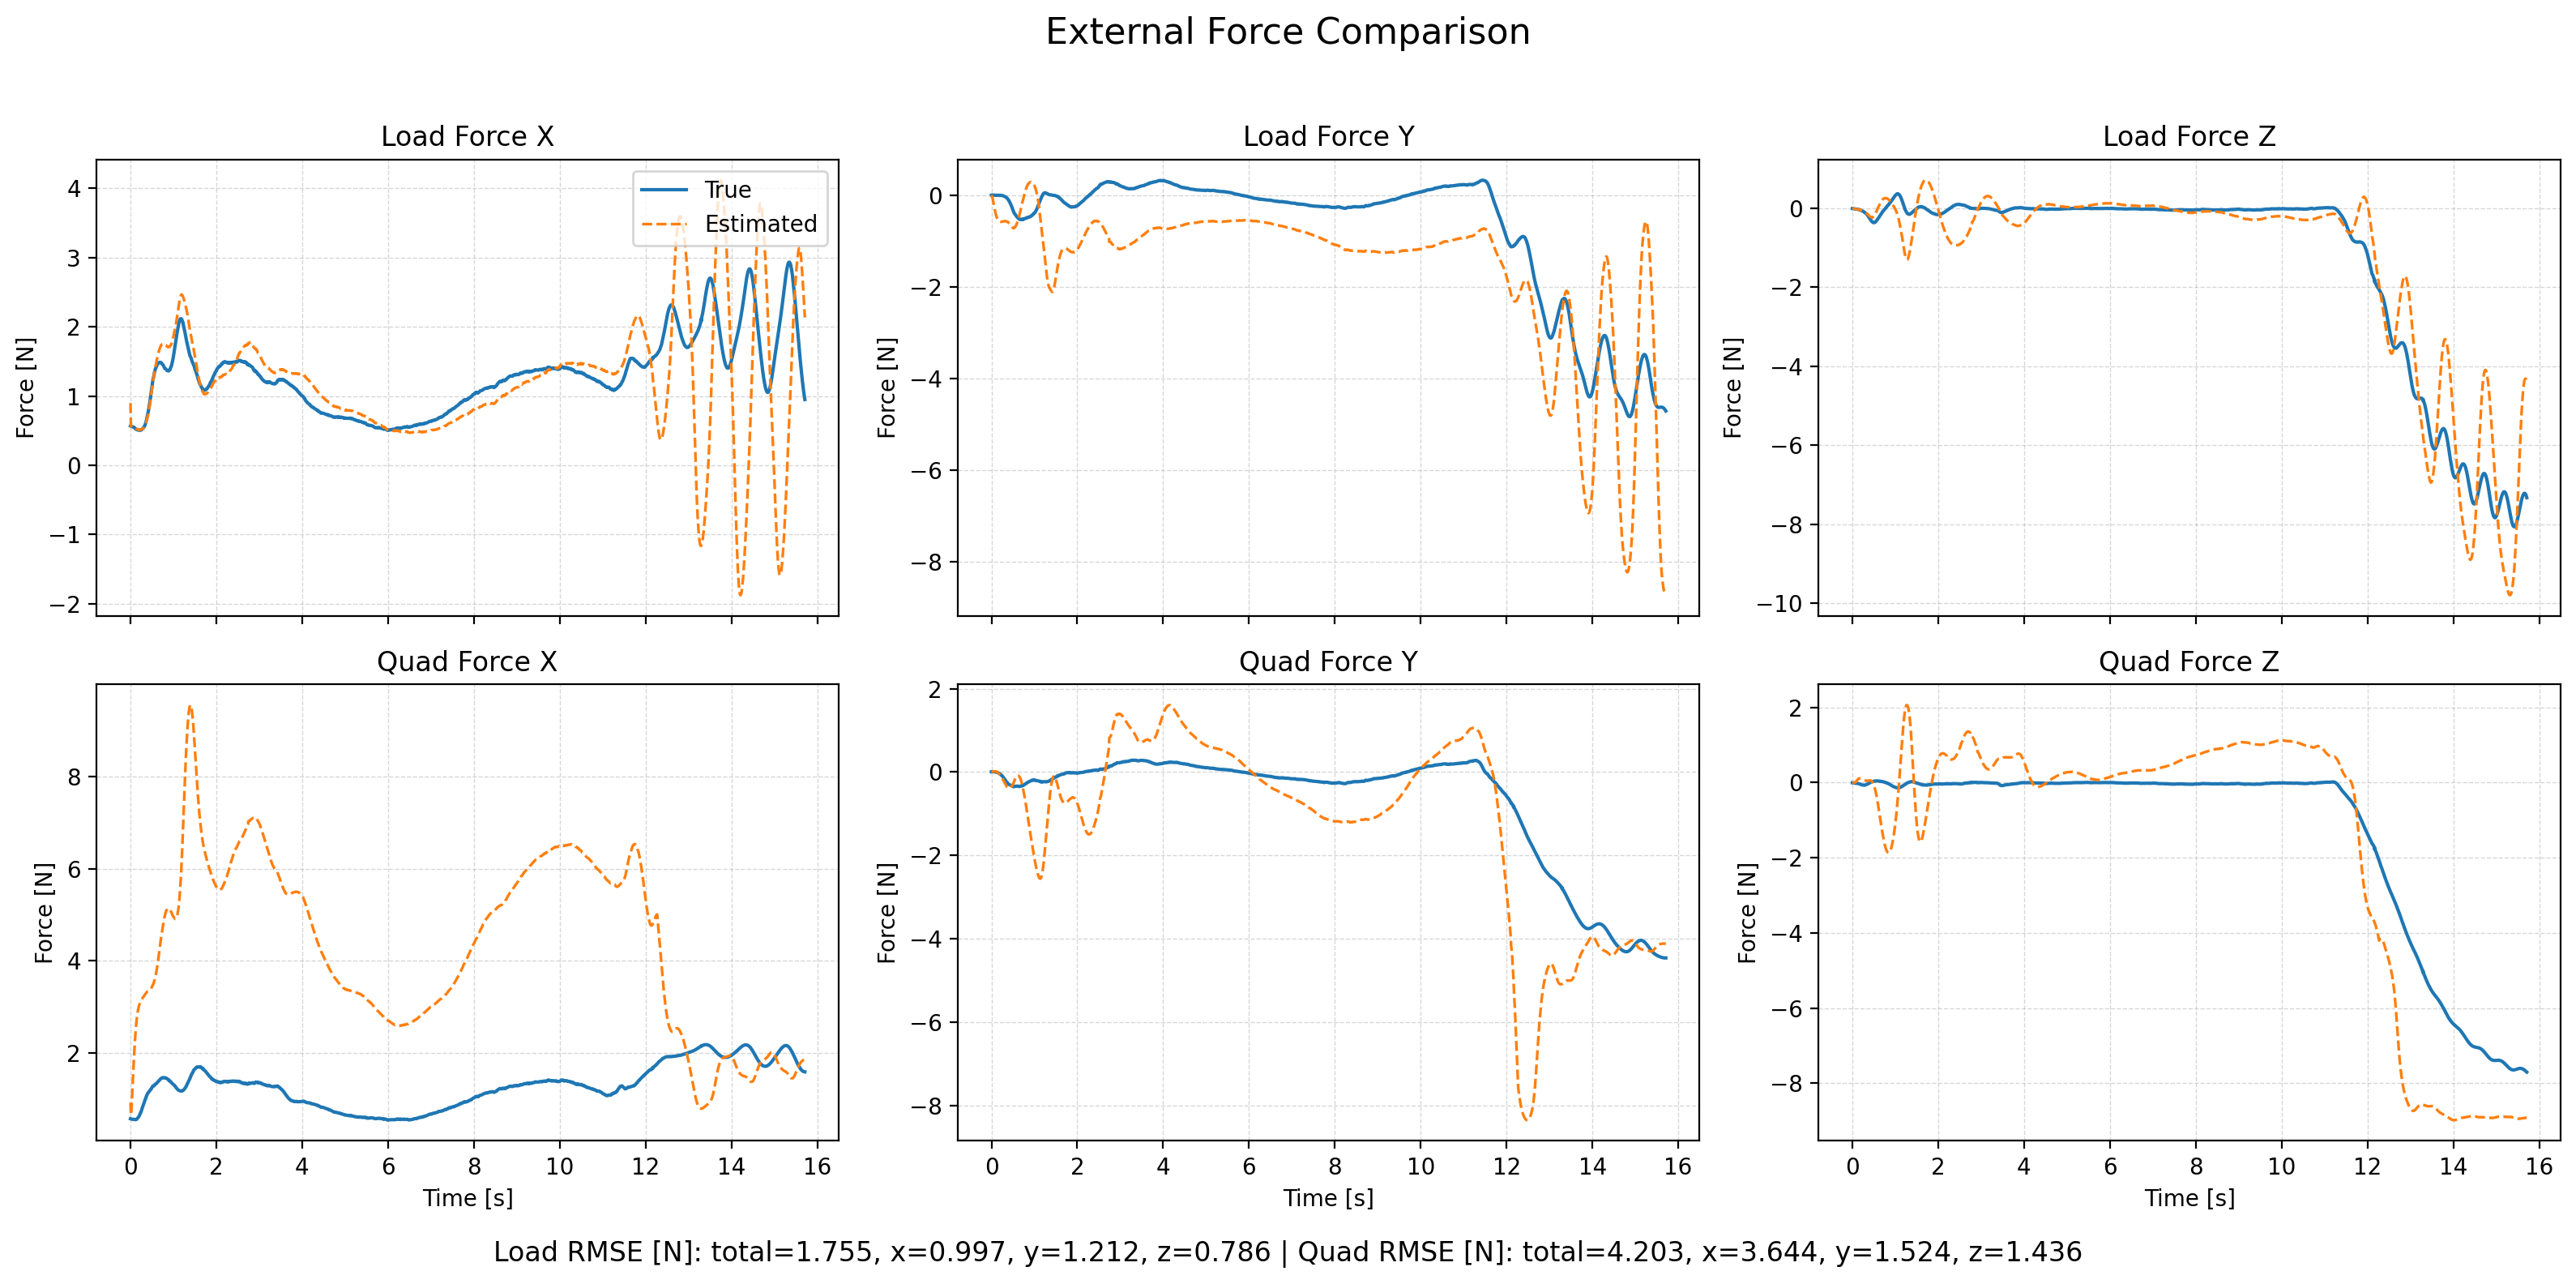

Source data for this figure (header and first rows):
time, fl_true_x, fl_true_y, fl_true_z, fl_est_x, fl_est_y, fl_est_z, fq_true_x, fq_true_y, fq_true_z, fq_est_x, fq_est_y, fq_est_z, wind_x, wind_y, wind_z
1764060014, 0.5683, 0.005851, -0.005382, 0.8975, 0.00472, -0.01263, 0.5685, 0.005854, -0.005383, 0.9157, 0.009409, -0.01256, 9.193, 0.09456, -0.1294
1764060014, 0.5644, 0.0082, -0.005932, 0.5665, -0.01492, -0.006557, 0.5646, 0.008204, -0.005933, 0.6524, 0.007267, -0.006209, 9.201, 0.09976, -0.1469
1764060014, 0.5612, 0.006793, -0.008347, 0.5629, -0.04345, -0.007125, 0.5615, 0.006796, -0.008348, 0.7704, 0.01017, -0.006094, 9.202, 0.1193, -0.1481
1764060014, 0.5592, 0.008244, -0.008988, 0.5612, -0.08248, -0.005889, 0.5594, 0.008247, -0.008989, 0.9268, 0.01223, -0.003681, 9.202, 0.1276, -0.1173
1764060014, 0.5577, 0.008894, -0.0116, 0.5621, -0.1282, -0.00781, 0.558, 0.008897, -0.01161, 1.11, 0.01376, -0.002021, 9.224, 0.1209, -0.1003
1764060014, 0.5566, 0.007905, -0.01353, 0.5596, -0.1778, -0.01218, 0.5572, 0.00786, -0.01354, 1.302, 0.01469, -0.00213, 9.224, 0.1031, -0.106
1764060014, 0.5512, 0.006511, -0.01585, 0.557, -0.2281, -0.01612, 0.5529, 0.006186, -0.01587, 1.498, 0.01564, -0.0001735, 9.222, 0.08558, -0.1308
1764060014, 0.5509, 0.004863, -0.01876, 0.5553, -0.2781, -0.01832, 0.5547, 0.003823, -0.01882, 1.692, 0.01535, 0.006696, 9.227, 0.05954, -0.1463
1764060014, 0.5506, 0.001445, -0.02129, 0.552, -0.3241, -0.02142, 0.5575, -0.000749, -0.02142, 1.877, 0.01554, 0.01643, 9.22, 0.05459, -0.1737
1764060014, 0.5442, 0.003406, -0.0216, 0.5465, -0.366, -0.02104, 0.5546, -8.804042266276222e-05, -0.02179, 2.049, 0.01536, 0.03222, 9.2, 0.0616, -0.1591
1764060014, 0.537, 0.005283, -0.0227, 0.5458, -0.4045, -0.0226, 0.5513, 0.0002178, -0.02297, 2.212, 0.0135, 0.04693, 9.211, 0.06264, -0.1768
1764060014, 0.5306, 0.004212, -0.02256, 0.5358, -0.4375, -0.02281, 0.5498, -0.002853, -0.0229, 2.35, 0.01164, 0.06272, 9.161, 0.08092, -0.1755
1764060014, 0.524, 0.003307, -0.0261, 0.5297, -0.4686, -0.02501, 0.5491, -0.006188, -0.02658, 2.477, 0.006069, 0.07545, 9.136, 0.06683, -0.1934
1764060014, 0.5186, 0.002424, -0.02711, 0.5235, -0.4962, -0.02595, 0.5508, -0.009996, -0.0277, 2.587, -0.001483, 0.08783, 9.11, 0.04206, -0.1885
1764060014, 0.5156, 0.001402, -0.029, 0.5236, -0.515, -0.02665, 0.5561, -0.01451, -0.0297, 2.688, -0.005465, 0.09849, 9.126, 0.07961, -0.1715
1764060014, 0.5156, 0.004696, -0.03082, 0.5229, -0.531, -0.0287, 0.5659, -0.01511, -0.03157, 2.774, -0.01176, 0.1056, 9.137, 0.1009, -0.1668
1764060014, 0.515, 0.003475, -0.03439, 0.5233, -0.5477, -0.03348, 0.5765, -0.02102, -0.03524, 2.848, -0.02352, 0.1077, 9.153, 0.06556, -0.1928
1764060014, 0.51, 0.0007956, -0.03964, 0.5165, -0.5589, -0.03649, 0.584, -0.02901, -0.04063, 2.902, -0.03389, 0.1096, 9.12, 0.05929, -0.1933
1764060014, 0.5077, 0.001483, -0.04233, 0.5114, -0.5667, -0.04129, 0.5957, -0.03407, -0.04314, 2.948, -0.04452, 0.1078, 9.097, 0.06137, -0.2132
1764060014, 0.5052, 0.001344, -0.04921, 0.512, -0.5704, -0.04553, 0.6084, -0.04062, -0.05001, 2.991, -0.05433, 0.105, 9.111, 0.08599, -0.2186
1764060014, 0.5068, 0.002185, -0.0528, 0.5142, -0.5752, -0.04894, 0.627, -0.04681, -0.05294, 3.028, -0.06857, 0.102, 9.136, 0.06642, -0.208
1764060014, 0.5067, 0.000811, -0.05836, 0.5134, -0.577, -0.05462, 0.6453, -0.056, -0.0577, 3.056, -0.0821, 0.09562, 9.135, 0.06546, -0.2268
1764060014, 0.509, 0.000877, -0.06342, 0.5124, -0.5756, -0.06084, 0.6674, -0.06423, -0.06132, 3.079, -0.09464, 0.08833, 9.131, 0.08651, -0.2501
1764060014, 0.5072, 0.0009667, -0.06862, 0.5155, -0.5752, -0.06202, 0.6858, -0.07266, -0.0645, 3.103, -0.1106, 0.08683, 9.157, 0.07982, -0.1994
1764060014, 0.511, -0.001326, -0.07328, 0.5125, -0.5724, -0.06713, 0.7119, -0.08465, -0.06609, 3.117, -0.1253, 0.08105, 9.133, 0.09396, -0.2044
1764060014, 0.509, -0.0006891, -0.0795, 0.5146, -0.5701, -0.07231, 0.7313, -0.09303, -0.06865, 3.135, -0.1426, 0.0759, 9.141, 0.09239, -0.2031
1764060014, 0.513, -0.004422, -0.08519, 0.5198, -0.5702, -0.07861, 0.7588, -0.1073, -0.06924, 3.155, -0.164, 0.07016, 9.165, 0.05547, -0.2116
1764060014, 0.5233, -0.007292, -0.09301, 0.5233, -0.5674, -0.08395, 0.7936, -0.1213, -0.0707, 3.171, -0.1826, 0.0658, 9.173, 0.05551, -0.2064
1764060014, 0.5278, -0.01036, -0.1018, 0.5285, -0.5668, -0.0915, 0.8205, -0.135, -0.07214, 3.188, -0.2044, 0.05886, 9.185, 0.02707, -0.2249
1764060014, 0.5302, -0.0145, -0.1078, 0.5308, -0.5639, -0.09517, 0.844, -0.1497, -0.06857, 3.2, -0.2228, 0.05691, 9.175, 0.03362, -0.1927
1764060014, 0.5374, -0.01902, -0.1157, 0.5378, -0.5622, -0.1035, 0.872, -0.1651, -0.06537, 3.215, -0.2428, 0.05065, 9.184, 0.02988, -0.2104
1764060014, 0.5479, -0.02166, -0.1266, 0.5413, -0.5617, -0.1093, 0.9013, -0.1778, -0.06368, 3.225, -0.2633, 0.04867, 9.164, 0.01777, -0.1962
1764060014, 0.558, -0.0273, -0.1342, 0.5535, -0.5607, -0.116, 0.9288, -0.1935, -0.05604, 3.243, -0.2827, 0.04821, 9.193, 0.02355, -0.1774
1764060014, 0.5706, -0.03067, -0.1442, 0.5629, -0.5629, -0.123, 0.9558, -0.205, -0.04925, 3.255, -0.3043, 0.04904, 9.189, -0.0004273, -0.1622
1764060014, 0.5842, -0.04091, -0.1565, 0.5753, -0.5657, -0.1316, 0.9812, -0.2239, -0.04365, 3.268, -0.3249, 0.05006, 9.191, -0.02041, -0.1586
1764060014, 0.6022, -0.04736, -0.1717, 0.5903, -0.568, -0.1447, 1.007, -0.236, -0.03956, 3.28, -0.3416, 0.04734, 9.188, -0.01745, -0.2025
1764060014, 0.6224, -0.0558, -0.1875, 0.6078, -0.5733, -0.1563, 1.031, -0.2484, -0.03459, 3.292, -0.3591, 0.04799, 9.187, -0.03826, -0.2213
1764060014, 0.6456, -0.06706, -0.2054, 0.6326, -0.574, -0.1671, 1.055, -0.2621, -0.03078, 3.309, -0.3671, 0.05116, 9.22, 0.01446, -0.2202
1764060014, 0.6747, -0.07623, -0.2212, 0.6534, -0.5812, -0.1785, 1.081, -0.2706, -0.02279, 3.317, -0.3789, 0.05292, 9.205, 0.001406, -0.2341
1764060014, 0.6994, -0.09017, -0.2394, 0.679, -0.59, -0.1886, 1.097, -0.2818, -0.01828, 3.327, -0.3886, 0.056, 9.203, -0.01499, -0.2318
1764060014, 0.7323, -0.1034, -0.2547, 0.7059, -0.5971, -0.1986, 1.119, -0.2899, -0.009439, 3.334, -0.3915, 0.05744, 9.193, 0.0002877, -0.2367
1764060014, 0.7596, -0.1197, -0.2702, 0.7314, -0.6068, -0.2068, 1.129, -0.2983, -0.002533, 3.336, -0.3929, 0.05803, 9.157, -0.003512, -0.237
1764060014, 0.7948, -0.1353, -0.2883, 0.7651, -0.6149, -0.2166, 1.143, -0.3033, 0.001568, 3.343, -0.3884, 0.05453, 9.153, 0.02292, -0.2571
1764060014, 0.8306, -0.1557, -0.3021, 0.8009, -0.628, -0.2226, 1.156, -0.3117, 0.008985, 3.35, -0.3863, 0.05149, 9.146, 0.004108, -0.2522
1764060014, 0.8708, -0.1748, -0.3186, 0.8375, -0.6414, -0.2288, 1.169, -0.3162, 0.01219, 3.355, -0.3806, 0.04321, 9.127, -0.01218, -0.2695
1764060014, 0.9098, -0.1977, -0.3321, 0.8772, -0.6532, -0.2298, 1.179, -0.3229, 0.01604, 3.363, -0.3703, 0.03521, 9.121, -0.00989, -0.2562
1764060014, 0.9528, -0.2168, -0.3405, 0.92, -0.6602, -0.23, 1.192, -0.3241, 0.02314, 3.372, -0.3523, 0.02192, 9.125, 0.03706, -0.2583
1764060014, 0.9982, -0.2399, -0.3511, 0.9636, -0.674, -0.2316, 1.206, -0.3281, 0.02561, 3.38, -0.3398, 0.0007023, 9.113, 0.01529, -0.2954
1764060014, 1.036, -0.2633, -0.3591, 1.006, -0.6853, -0.2216, 1.21, -0.3313, 0.02654, 3.39, -0.3243, -0.0162, 9.104, 0.002198, -0.2583
1764060014, 1.088, -0.293, -0.3625, 1.059, -0.6998, -0.2148, 1.231, -0.341, 0.03146, 3.412, -0.3117, -0.04184, 9.136, -0.0388, -0.2603
1764060014, 1.137, -0.3183, -0.3651, 1.109, -0.7066, -0.2023, 1.248, -0.3455, 0.03368, 3.433, -0.2913, -0.06999, 9.161, -0.03175, -0.2445
1764060014, 1.18, -0.3438, -0.3613, 1.158, -0.7159, -0.1885, 1.262, -0.3505, 0.03848, 3.455, -0.2745, -0.1042, 9.178, -0.06514, -0.2408
1764060014, 1.224, -0.3651, -0.3582, 1.203, -0.7162, -0.1711, 1.277, -0.3514, 0.03975, 3.477, -0.2502, -0.1429, 9.184, -0.04845, -0.2359
1764060014, 1.256, -0.3842, -0.3527, 1.238, -0.7097, -0.1505, 1.28, -0.3509, 0.0391, 3.491, -0.2218, -0.1868, 9.149, -0.01427, -0.2347
1764060014, 1.278, -0.3968, -0.3407, 1.274, -0.6993, -0.1294, 1.278, -0.3453, 0.04125, 3.511, -0.1929, -0.2361, 9.128, 0.02803, -0.2421
1764060014, 1.314, -0.4104, -0.3311, 1.32, -0.6896, -0.1039, 1.292, -0.3416, 0.04112, 3.548, -0.1692, -0.2854, 9.161, 0.04724, -0.2153
1764060014, 1.347, -0.4271, -0.3165, 1.357, -0.6789, -0.08013, 1.305, -0.3423, 0.04392, 3.58, -0.149, -0.3426, 9.152, 0.03894, -0.2199
1764060014, 1.366, -0.4376, -0.3022, 1.39, -0.6596, -0.0547, 1.308, -0.3384, 0.04353, 3.615, -0.1259, -0.4032, 9.144, 0.06784, -0.2212
1764060014, 1.39, -0.4526, -0.2877, 1.423, -0.6408, -0.02885, 1.319, -0.3399, 0.04307, 3.655, -0.1093, -0.4672, 9.136, 0.06529, -0.2219
1764060014, 1.405, -0.4624, -0.2697, 1.45, -0.6168, -0.002008, 1.324, -0.3381, 0.04417, 3.695, -0.09423, -0.534, 9.114, 0.06985, -0.2198
... 1,511 more rows
